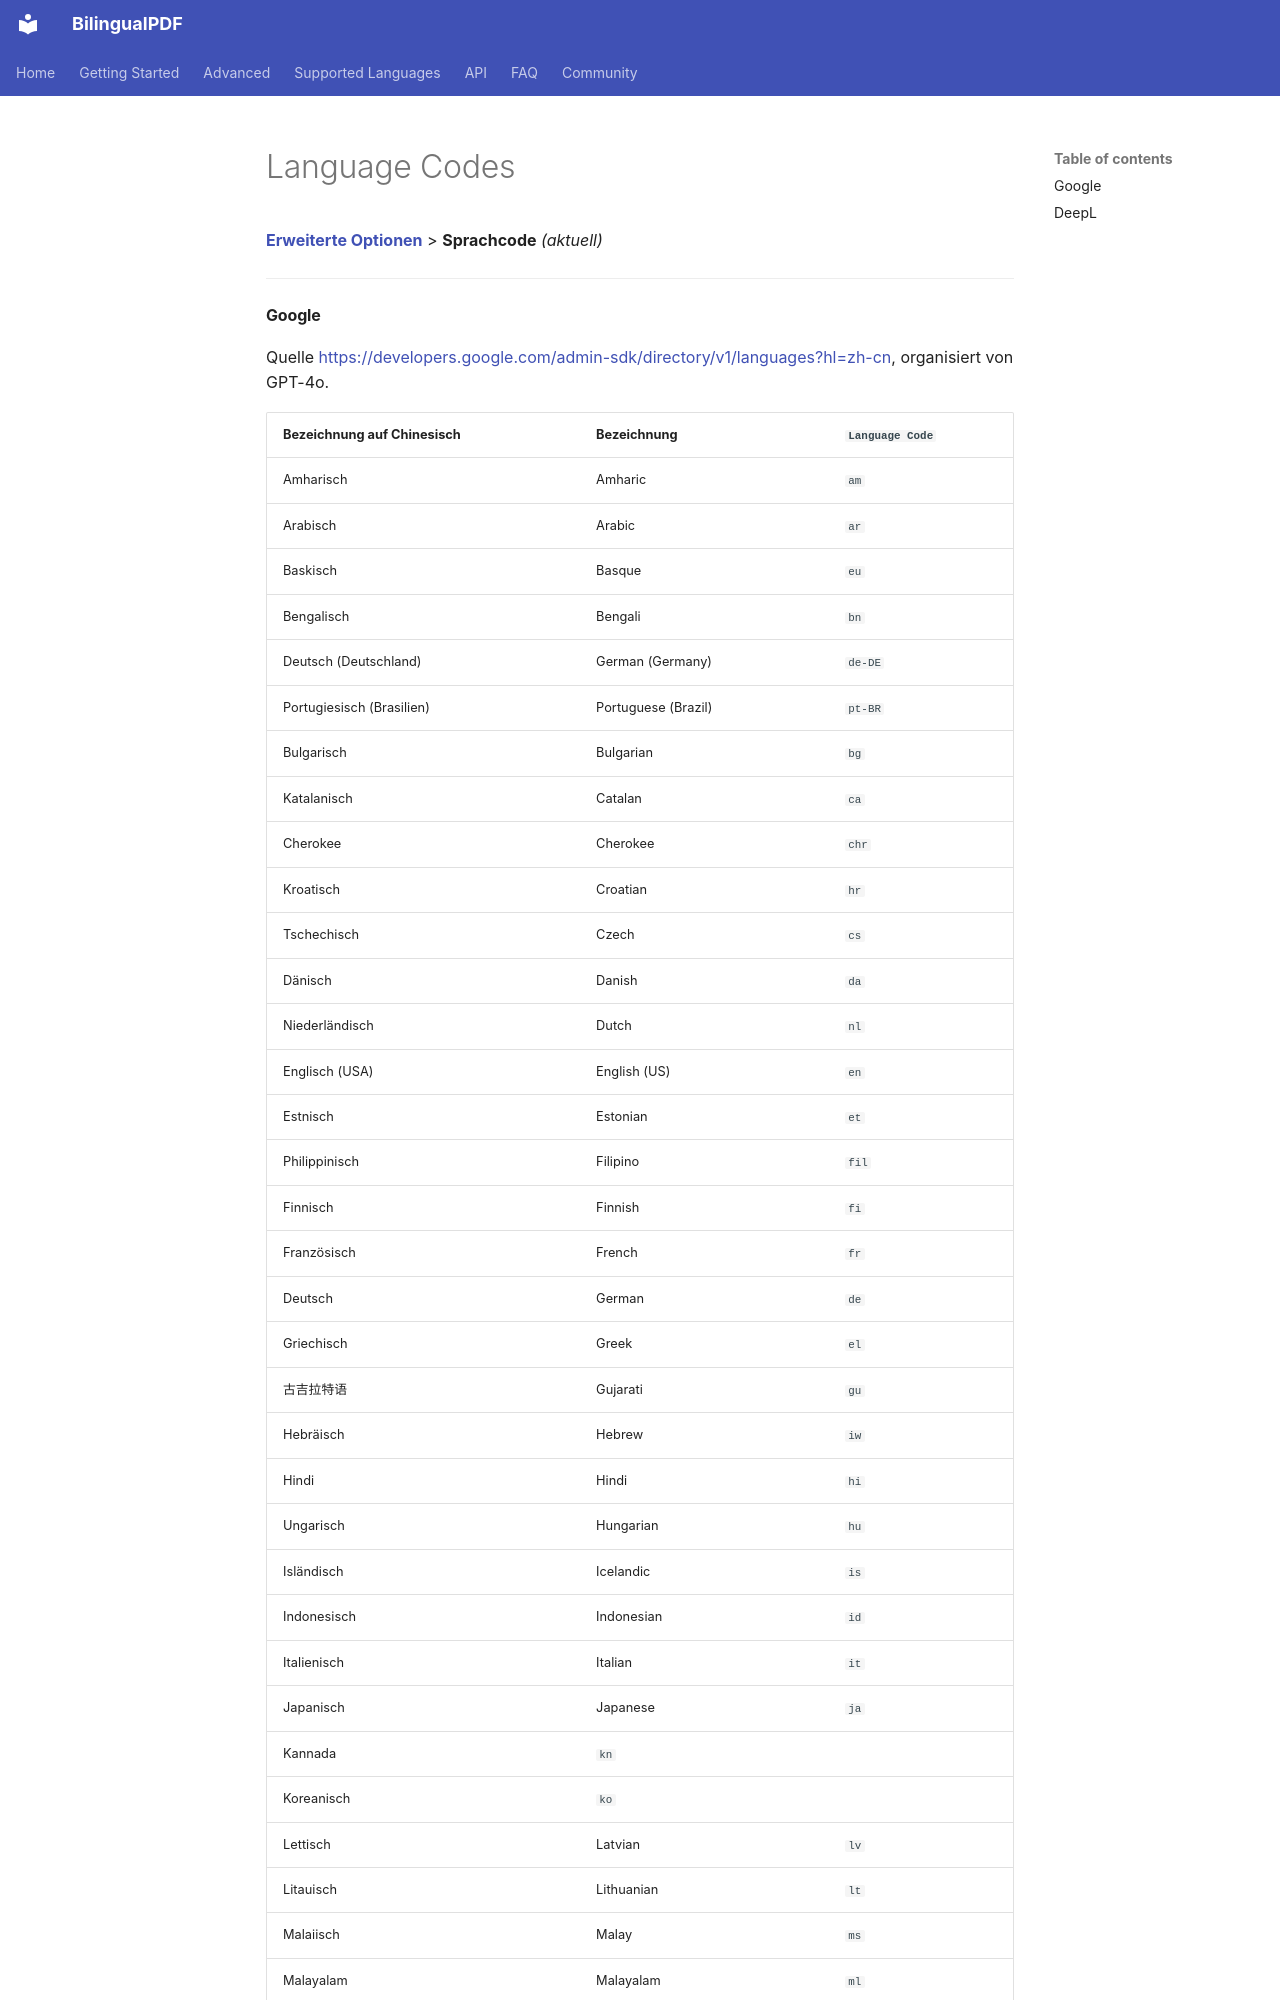

repository: OpenX123/BilingualPDF · page: de/advanced/Language-Codes.html · generator: mkdocs

[**Erweiterte Optionen**](./introduction.md) > **Sprachcode** _(aktuell)_

---

#### Google

Quelle <https://developers.google.com/admin-sdk/directory/v1/languages?hl=zh-cn>, organisiert von GPT-4o.

| Bezeichnung auf Chinesisch | Bezeichnung | `Language Code` |
| --- | --- | --- |
| Amharisch | Amharic | `am` |
| Arabisch | Arabic | `ar` |
| Baskisch | Basque | `eu` |
| Bengalisch | Bengali | `bn` |
| Deutsch (Deutschland) | German (Germany) | `de-DE` |
| Portugiesisch (Brasilien) | Portuguese (Brazil) | `pt-BR` |
| Bulgarisch | Bulgarian | `bg` |
| Katalanisch | Catalan | `ca` |
| Cherokee | Cherokee | `chr` |
| Kroatisch | Croatian | `hr` |
| Tschechisch | Czech | `cs` |
| Dänisch | Danish | `da` |
| Niederländisch | Dutch | `nl` |
| Englisch (USA) | English (US) | `en` |
| Estnisch | Estonian | `et` |
| Philippinisch | Filipino | `fil` |
| Finnisch | Finnish | `fi` |
| Französisch | French | `fr` |
| Deutsch | German | `de` |
| Griechisch | Greek | `el` |
| 古吉拉特语 | Gujarati | `gu` |
| Hebräisch | Hebrew | `iw` |
| Hindi | Hindi | `hi` |
| Ungarisch | Hungarian | `hu` |
| Isländisch | Icelandic | `is` |
| Indonesisch | Indonesian | `id` |
| Italienisch | Italian | `it` |
| Japanisch | Japanese | `ja` |
| Kannada | `kn` |
| Koreanisch | `ko` |
| Lettisch | Latvian | `lv` |
| Litauisch | Lithuanian | `lt` |
| Malaiisch | Malay | `ms` |
| Malayalam | Malayalam | `ml` |
| Marathi | `mr` |
| Norwegisch | Norwegian | `no` |
| Polnisch | Polish | `pl` |
| Portugiesisch (Portugal) | Portuguese (Portugal) | `pt-PT` |
| Rumänisch | Romanian | `ro` |
| Russisch | Russian | `ru` |
| Serbisch | Serbian | `sr` |
| 中文（中国） | Chinesisch (VR China) | `zh-CN` |
| Slowakisch | Slovak | `sk` |
| Slowenisch | Slovenian | `sl` |
| Spanisch | Spanish | `es` |
| Swahili | Swahili | `sw` |
| Sch
